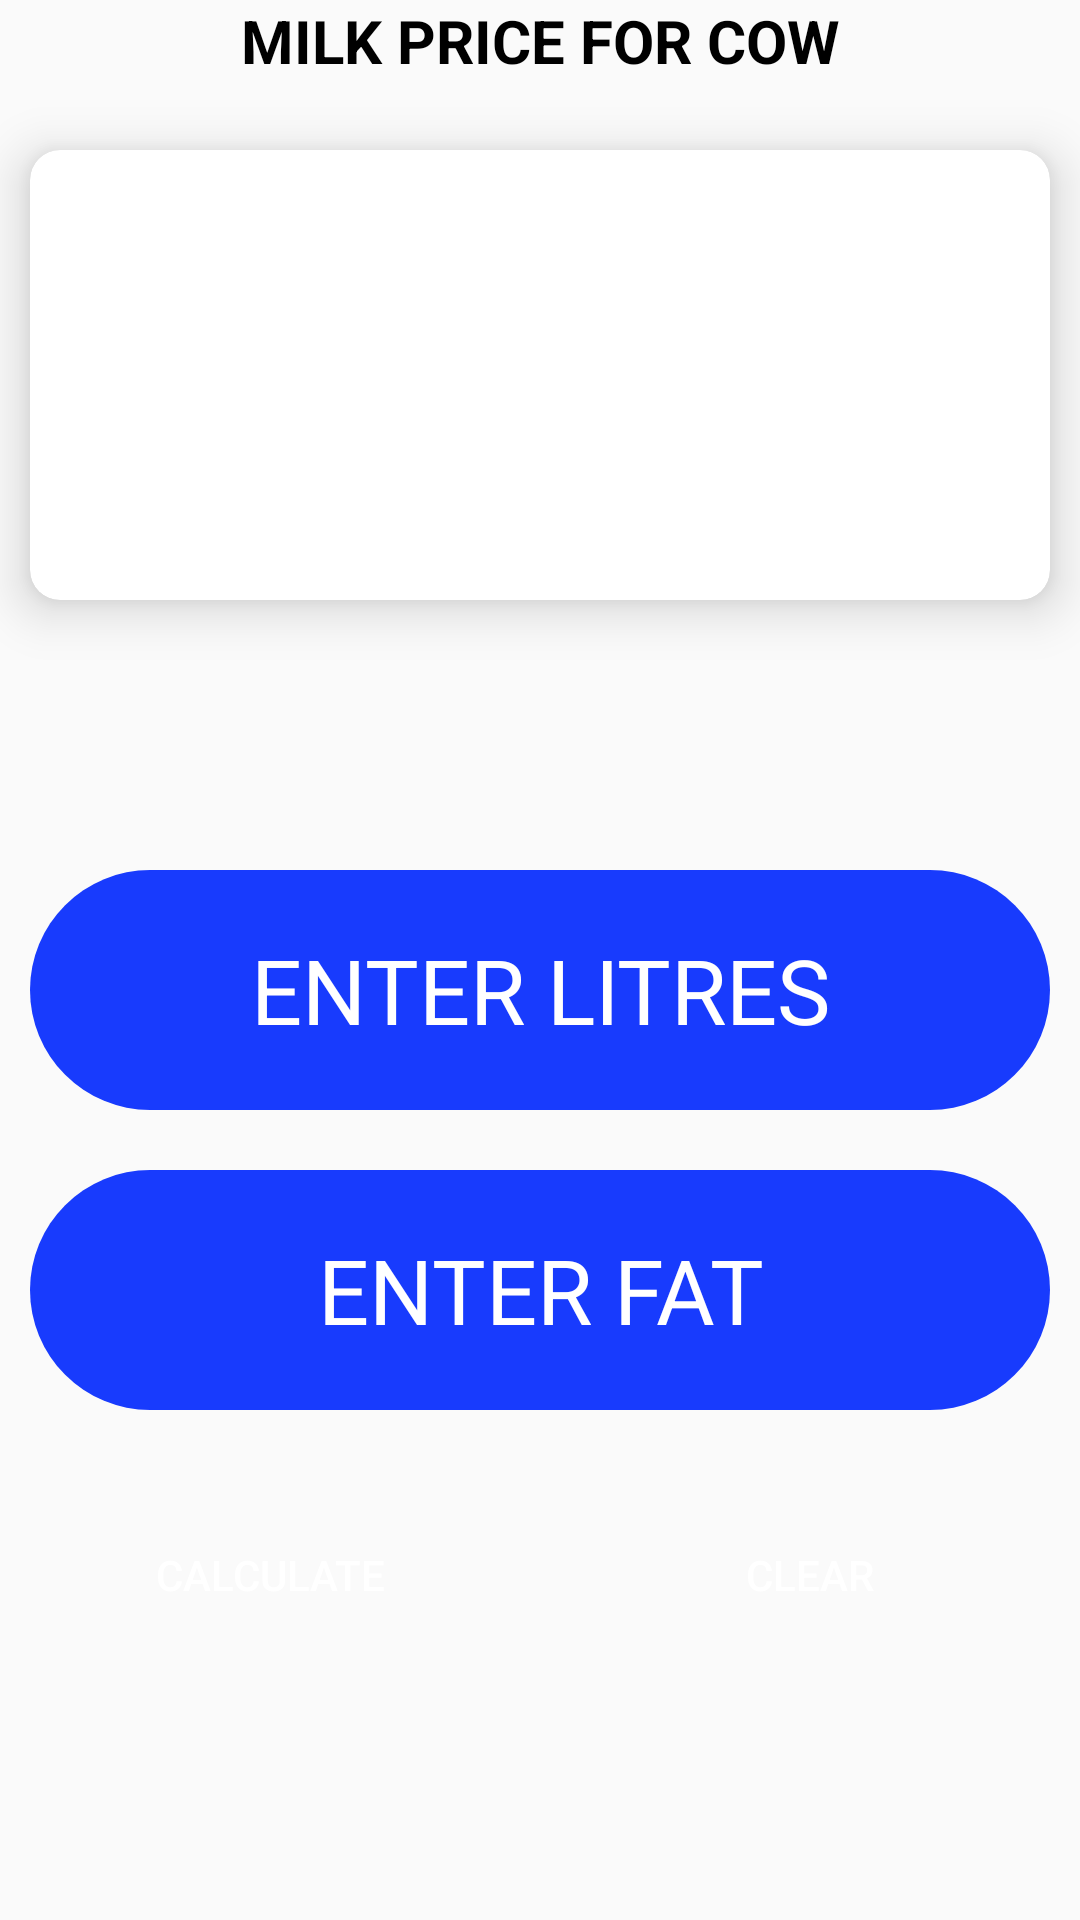

Android layout source for this screen:
<!-- AndroidManifest.xml: application theme Theme.DairyCalc -->
<!-- res/layout/activity_buffcal.xml -->
<?xml version="1.0" encoding="utf-8"?>
<RelativeLayout xmlns:android="http://schemas.android.com/apk/res/android"
    xmlns:app="http://schemas.android.com/apk/res-auto"
    xmlns:tools="http://schemas.android.com/tools"
    android:layout_width="match_parent"
    android:layout_height="match_parent"
    tools:context=".buffcal">
    <TextView
        android:layout_width="match_parent"
        android:layout_height="wrap_content"
        android:text="MILK PRICE FOR COW"
        android:textSize="20dp"
        android:textStyle="bold"
        android:textColor="@color/black"
        android:gravity="center"
        />
    <androidx.cardview.widget.CardView
        android:layout_width="match_parent"
        android:layout_height="150dp"
        app:cardCornerRadius="10dp"
        android:layout_marginTop="50dp"
        android:layout_marginLeft="10dp"
        android:layout_marginRight="10dp"
        android:id="@+id/rescard"
        app:cardElevation="10dp">
        <TextView
            android:layout_width="match_parent"
            android:layout_height="match_parent"
            android:gravity="center"
            android:textSize="60sp"
            android:id="@+id/result"
            android:textStyle="bold"
            android:textColor="@color/black" />
    </androidx.cardview.widget.CardView>

    <LinearLayout
        android:layout_width="match_parent"
        android:layout_height="wrap_content"
        android:orientation="vertical"
        android:layout_below="@+id/rescard"
        android:id="@+id/li"
        android:layout_marginTop="80dp">

        <EditText
            android:layout_width="match_parent"
            android:layout_height="80dp"
            android:inputType="numberDecimal"
            android:id="@+id/litres"
            android:textSize="30sp"
            android:textColor="@color/white"
            android:background="@drawable/bg"
            android:hint="ENTER LITRES"
            android:textColorHint="@color/white"
            android:gravity="center"
            android:layout_margin="10dp"/>

        <EditText
            android:layout_width="match_parent"
            android:layout_height="80dp"
            android:id="@+id/fat"
            android:inputType="numberDecimal"
            android:hint="ENTER FAT"
            android:textSize="30dp"
            android:textColor="@color/white"
            android:textColorHint="@color/white"
            android:gravity="center"
            android:background="@drawable/bg"
            android:layout_margin="10dp"/>
    </LinearLayout>
    <LinearLayout
        android:layout_width="match_parent"
        android:layout_height="wrap_content"
        android:layout_below="@id/li"
        android:orientation="horizontal">
        <Button
            android:layout_width="150dp"
            android:layout_height="50dp"
            android:layout_below="@id/li"
            android:id="@+id/calculate"
            android:background="@drawable/bg1"
            android:gravity="center"
            android:layout_weight="1"
            android:textColor="@color/white"
            android:layout_margin="20dp"
            android:text="CALCULATE" />
        <Button
            android:layout_width="150dp"
            android:layout_height="50dp"
            android:layout_below="@id/li"
            android:id="@+id/clear"
            android:background="@drawable/bg1"
            android:gravity="center"
            android:layout_weight="1"
            android:textColor="@color/white"
            android:layout_margin="20dp"
            android:text="CLEAR" />
    </LinearLayout>

</RelativeLayout>
<!-- resources referenced by this layout -->
<resources>
  <!-- drawable bg (drawable) -->
  <?xml version="1.0" encoding="utf-8"?>
  <shape xmlns:android="http://schemas.android.com/apk/res/android">
  <solid android:color="#183BFD"/>
      <corners android:radius="50dp"/>
  </shape>
  <style name="Theme.DairyCalc" parent="Theme.AppCompat.Light">
          
          <item name="colorPrimary">#0B8DF4</item>
          <item name="colorPrimaryVariant">@color/teal_200</item>
          <item name="colorOnPrimary">@color/white</item>
          
          <item name="colorSecondary">@color/teal_200</item>
          <item name="colorSecondaryVariant">@color/teal_700</item>
          <item name="colorOnSecondary">@color/black</item>
          
          <item name="android:statusBarColor">?attr/colorPrimaryVariant</item>
          
      </style>
  <!-- not gathered from this repository: default colours our renderer supplied (Android Studio template values) -->
  <color name="teal_200">#FF03DAC5</color>
  <color name="teal_700">#FF018786</color>
  <color name="black">#FF000000</color>
  <color name="white">#FFFFFFFF</color>
</resources>
